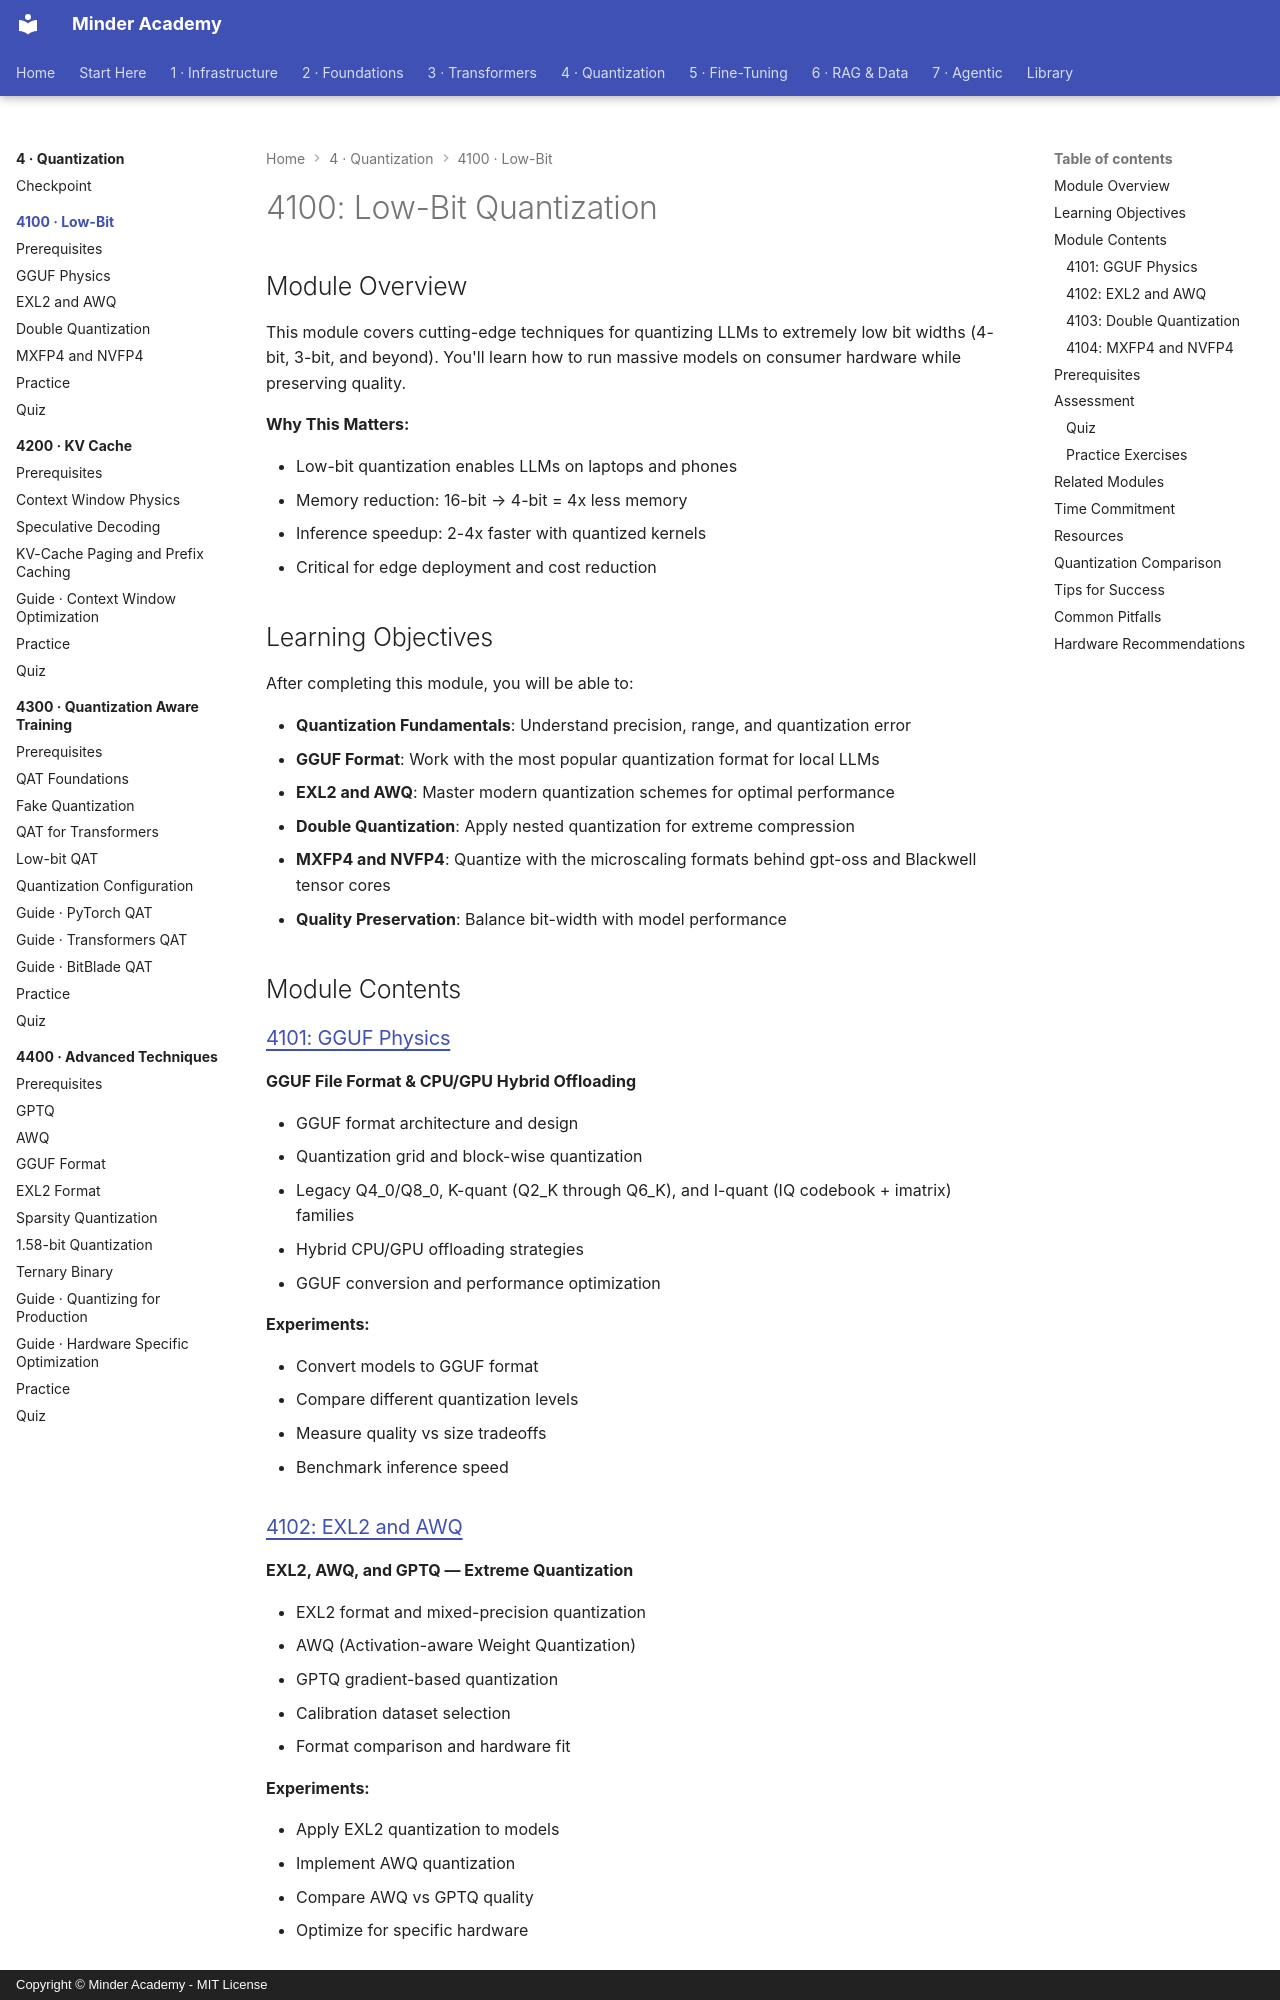

repository: minderhq/academy · page: phases/phase4-quantization/4100-low-bit/index.html · generator: mkdocs · copyright: Copyright © Minder Academy - MIT License

---
Document ID: 4100-LOW-BIT-README
Title: "4100: Low-Bit Quantization"
Last Updated: 2026-10-22
Status: Complete
Difficulty: Advanced
Prerequisites: [1500]
Estimated Time: 16 hours
Tags: ['module', 'quantization', 'gguf']
---

# 4100: Low-Bit Quantization

## Module Overview

This module covers cutting-edge techniques for quantizing LLMs to extremely low bit widths (4-bit, 3-bit, and beyond). You'll learn how to run massive models on consumer hardware while preserving quality.

**Why This Matters:**

- Low-bit quantization enables LLMs on laptops and phones
- Memory reduction: 16-bit → 4-bit = 4x less memory
- Inference speedup: 2-4x faster with quantized kernels
- Critical for edge deployment and cost reduction

## Learning Objectives

After completing this module, you will be able to:

- **Quantization Fundamentals**: Understand precision, range, and quantization error
- **GGUF Format**: Work with the most popular quantization format for local LLMs
- **EXL2 and AWQ**: Master modern quantization schemes for optimal performance
- **Double Quantization**: Apply nested quantization for extreme compression
- **MXFP4 and NVFP4**: Quantize with the microscaling formats behind gpt-oss and Blackwell tensor cores
- **Quality Preservation**: Balance bit-width with model performance

## Module Contents

### [4101: GGUF Physics](./4101-GGUF-Physics.md)
**GGUF File Format & CPU/GPU Hybrid Offloading**

- GGUF format architecture and design
- Quantization grid and block-wise quantization
- Legacy Q4_0/Q8_0, K-quant (Q2_K through Q6_K), and I-quant (IQ codebook + imatrix) families
- Hybrid CPU/GPU offloading strategies
- GGUF conversion and performance optimization

**Experiments:**

- Convert models to GGUF format
- Compare different quantization levels
- Measure quality vs size tradeoffs
- Benchmark inference speed
